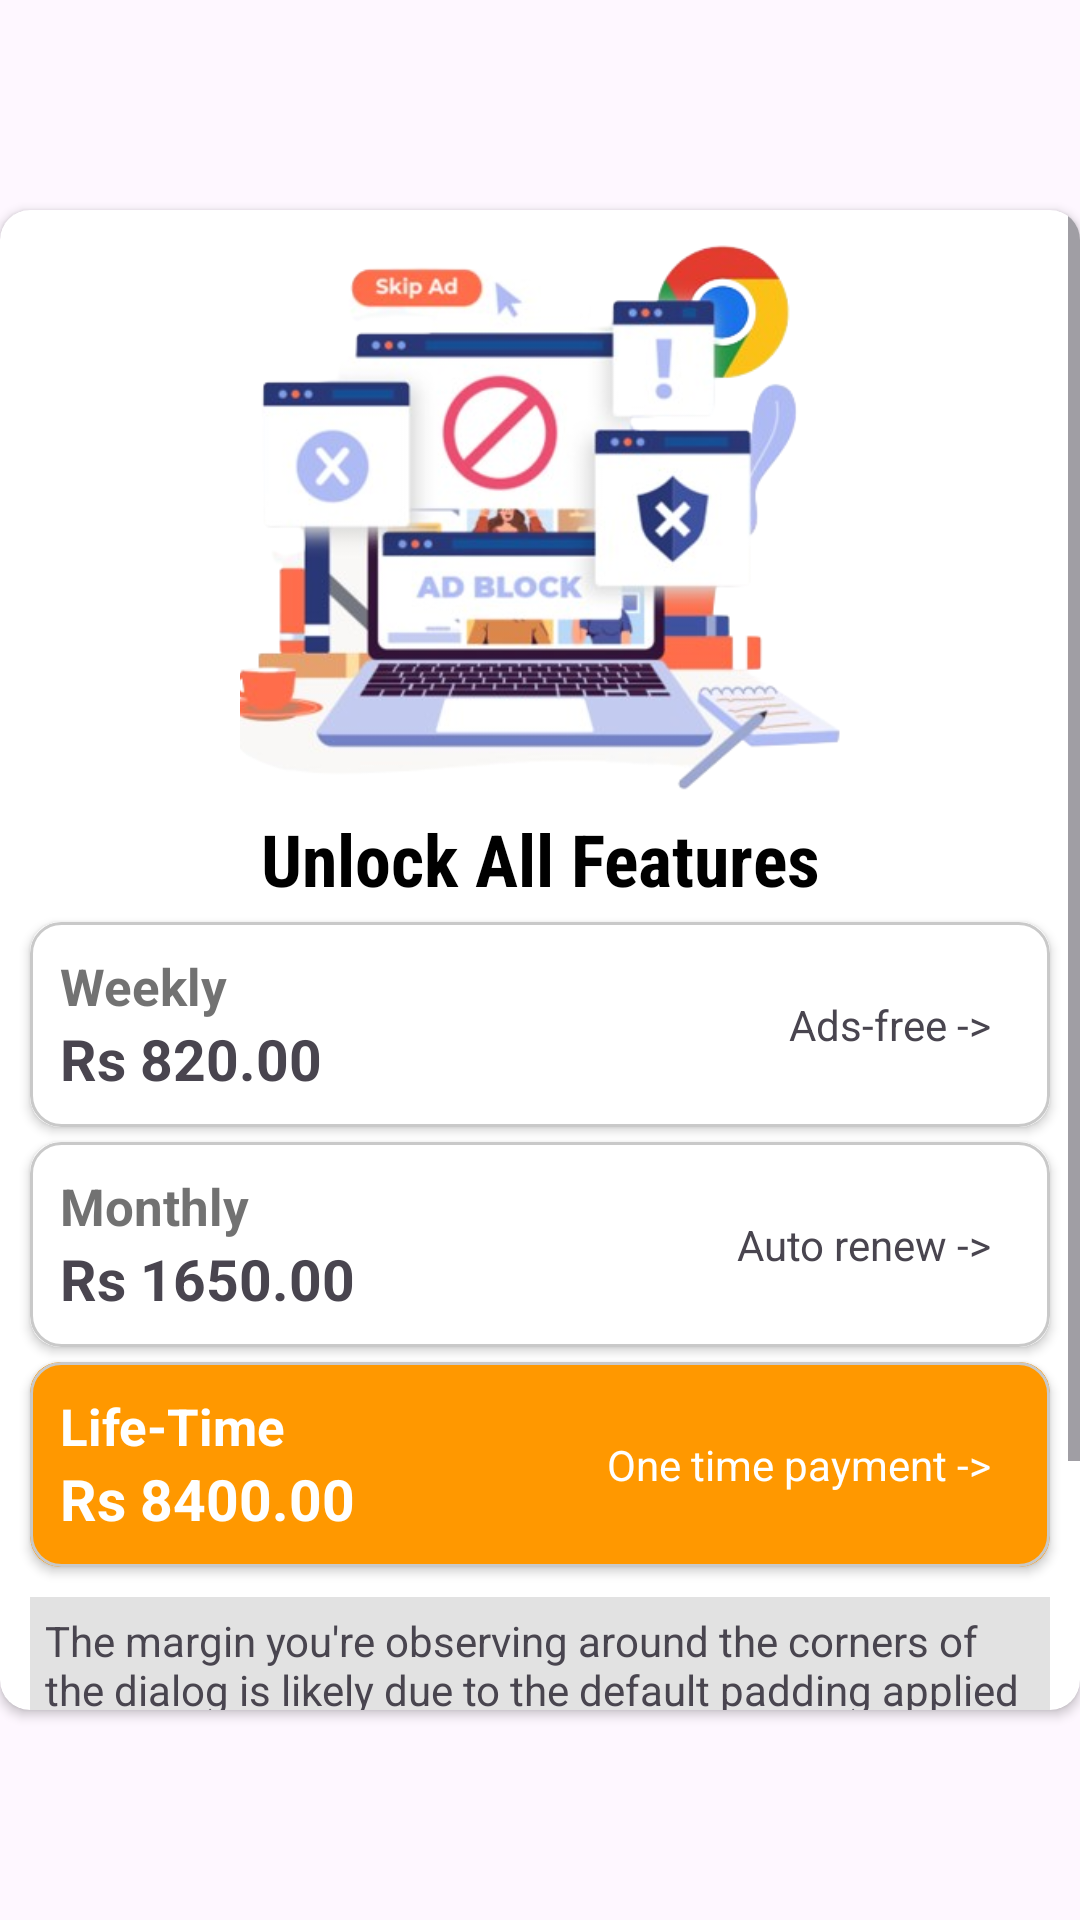

Android layout source for this screen:
<!-- AndroidManifest.xml: application theme Theme.LangaugesTranslator -->
<!-- res/layout/custom_premium.xml -->
<?xml version="1.0" encoding="utf-8"?>
<androidx.constraintlayout.widget.ConstraintLayout xmlns:android="http://schemas.android.com/apk/res/android"
    xmlns:app="http://schemas.android.com/apk/res-auto"
    android:id="@+id/root"
    android:layout_width="match_parent"
    android:layout_height="wrap_content"
    android:layout_gravity="center"
    android:layout_margin="15dp">

    <androidx.cardview.widget.CardView
        android:id="@+id/CardView"
        android:layout_width="match_parent"
        android:layout_height="500dp"
        app:cardCornerRadius="10dp"
        app:layout_constraintBottom_toBottomOf="parent"
        app:layout_constraintEnd_toEndOf="parent"
        app:layout_constraintStart_toStartOf="parent"
        app:layout_constraintTop_toTopOf="parent">

        <ScrollView
            android:layout_width="match_parent"
            android:layout_height="match_parent">

            <LinearLayout
                android:layout_width="match_parent"
                android:layout_height="wrap_content"
                android:orientation="vertical">

                <ImageView
                    android:id="@+id/imageView9"
                    android:layout_width="200dp"
                    android:layout_height="200dp"
                    android:layout_gravity="center"
                    android:scaleType="centerCrop"
                    app:srcCompat="@drawable/adsblocker" />

                <TextView
                    android:id="@+id/textView9"
                    android:layout_width="match_parent"
                    android:layout_height="wrap_content"
                    android:fontFamily="sans-serif-condensed"
                    android:gravity="center"
                    android:text="Unlock All Features"
                    android:textColor="@color/black"
                    android:textSize="24sp"
                    android:textStyle="bold" />

                <androidx.cardview.widget.CardView
                    android:id="@+id/weeklySub"
                    android:layout_width="match_parent"
                    android:layout_height="wrap_content"
                    android:layout_marginLeft="10dp"
                    android:layout_marginTop="5dp"
                    android:layout_marginRight="10dp"
                    android:layout_marginBottom="5dp"
                    app:cardCornerRadius="10dp">

                    <LinearLayout
                        android:layout_width="match_parent"
                        android:layout_height="match_parent"
                        android:background="@drawable/options_background"
                        android:gravity="center"
                        android:orientation="horizontal"
                        android:padding="10dp">

                        <LinearLayout
                            android:layout_width="wrap_content"
                            android:layout_height="wrap_content"
                            android:orientation="vertical">

                            <TextView
                                android:id="@+id/textView10"
                                android:layout_width="wrap_content"
                                android:layout_height="wrap_content"
                                android:text="Weekly"
                                android:textColor="@color/hint"
                                android:textSize="17sp"
                                android:textStyle="bold" />

                            <TextView
                                android:id="@+id/textView11"
                                android:layout_width="wrap_content"
                                android:layout_height="wrap_content"
                                android:text="Rs 820.00"
                                android:textSize="19sp"
                                android:textStyle="bold" />
                        </LinearLayout>

                        <TextView
                            android:id="@+id/textView12"
                            android:layout_width="wrap_content"
                            android:layout_height="wrap_content"
                            android:layout_marginRight="10dp"
                            android:layout_weight="1"
                            android:gravity="right"
                            android:text="Ads-free ->" />
                    </LinearLayout>
                </androidx.cardview.widget.CardView>


                <androidx.cardview.widget.CardView
                    android:id="@+id/MonthlySub"
                    android:layout_width="match_parent"
                    android:layout_height="wrap_content"
                    android:layout_marginLeft="10dp"
                    android:layout_marginRight="10dp"
                    app:cardCornerRadius="10dp">

                    <LinearLayout
                        android:layout_width="match_parent"
                        android:layout_height="match_parent"
                        android:background="@drawable/options_background"
                        android:gravity="center"
                        android:orientation="horizontal"
                        android:padding="10dp">

                        <LinearLayout
                            android:layout_width="wrap_content"
                            android:layout_height="wrap_content"
                            android:orientation="vertical">

                            <TextView
                                android:id="@+id/textView101"
                                android:layout_width="wrap_content"
                                android:layout_height="wrap_content"
                                android:text="Monthly"
                                android:textColor="@color/hint"
                                android:textSize="17sp"
                                android:textStyle="bold" />

                            <TextView
                                android:id="@+id/textView111"
                                android:layout_width="wrap_content"
                                android:layout_height="wrap_content"
                                android:text="Rs 1650.00"
                                android:textSize="19sp"
                                android:textStyle="bold" />
                        </LinearLayout>

                        <TextView
                            android:id="@+id/textView121"
                            android:layout_width="wrap_content"
                            android:layout_height="wrap_content"
                            android:layout_marginRight="10dp"
                            android:layout_weight="1"
                            android:gravity="right"
                            android:text="Auto renew ->" />
                    </LinearLayout>
                </androidx.cardview.widget.CardView>

                <androidx.cardview.widget.CardView
                    android:id="@+id/LifeTimeSub"
                    android:layout_width="match_parent"
                    android:layout_height="wrap_content"
                    android:layout_marginLeft="10dp"
                    android:layout_marginTop="5dp"
                    android:layout_marginRight="10dp"
                    app:cardBackgroundColor="#FF9800"
                    app:cardCornerRadius="10dp">

                    <LinearLayout
                        android:layout_width="match_parent"
                        android:layout_height="match_parent"
                        android:background="@drawable/options_background"
                        android:gravity="center"
                        android:orientation="horizontal"
                        android:padding="10dp">

                        <LinearLayout
                            android:layout_width="wrap_content"
                            android:layout_height="wrap_content"
                            android:orientation="vertical">

                            <TextView
                                android:id="@+id/textView102"
                                android:layout_width="wrap_content"
                                android:layout_height="wrap_content"
                                android:text="Life-Time"
                                android:textColor="@color/white"
                                android:textSize="17sp"
                                android:textStyle="bold" />

                            <TextView
                                android:id="@+id/textView112"
                                android:layout_width="wrap_content"
                                android:layout_height="wrap_content"
                                android:text="Rs 8400.00"
                                android:textColor="@color/white"
                                android:textSize="19sp"
                                android:textStyle="bold" />
                        </LinearLayout>

                        <TextView
                            android:id="@+id/textView122"
                            android:layout_width="wrap_content"
                            android:layout_height="wrap_content"
                            android:layout_marginRight="10dp"
                            android:layout_weight="1"
                            android:gravity="right"
                            android:text="One time payment ->"
                            android:textColor="@color/white" />
                    </LinearLayout>
                </androidx.cardview.widget.CardView>

                <ScrollView
                    android:layout_width="match_parent"
                    android:layout_height="match_parent">

                    <LinearLayout
                        android:layout_width="match_parent"
                        android:layout_height="wrap_content"
                        android:orientation="vertical">

                        <TextView
                            android:id="@+id/textView13"
                            android:layout_width="match_parent"
                            android:layout_height="wrap_content"
                            android:layout_margin="10dp"
                            android:background="#F7E2E2E2"
                            android:padding="5dp"
                            android:text="The margin you're observing around the corners of the dialog is likely due to the default padding applied by the dialog's theme. To remove this margin and ensure that the dialog occupies the entire screen without any padding, you can adjust the dialog's window background and padding. Here's how you can modify your code to achieve that:" />
                    </LinearLayout>
                </ScrollView>

            </LinearLayout>
        </ScrollView>
    </androidx.cardview.widget.CardView>


</androidx.constraintlayout.widget.ConstraintLayout>
<!-- resources referenced by this layout -->
<resources>
  <color name="black">#FF000000</color>
  <color name="hint">#727272</color>
  <color name="white">#FFFFFFFF</color>
  <!-- drawable adsblocker: png bitmap (drawable, 151655 bytes) -->
  <!-- drawable options_background (drawable) -->
  <?xml version="1.0" encoding="utf-8"?>
  <shape xmlns:android="http://schemas.android.com/apk/res/android"
      android:shape="rectangle">
  
      <corners android:radius="10dp"/>
      <stroke android:width="1dp"
          android:color="#C9C9C9"/>
  </shape>
  <style name="Theme.LangaugesTranslator" parent="Base.Theme.LangaugesTranslator" />
  <style name="Base.Theme.LangaugesTranslator" parent="Theme.Material3.DayNight.NoActionBar">
          
          
          <item name="colorPrimaryVariant">@color/white</item>
          <item name="colorPrimary">@color/white</item>
  
          
          <item name="android:windowLightStatusBar">true</item>
  
          <item name="android:statusBarColor">@android:color/transparent</item>
      </style>
</resources>
